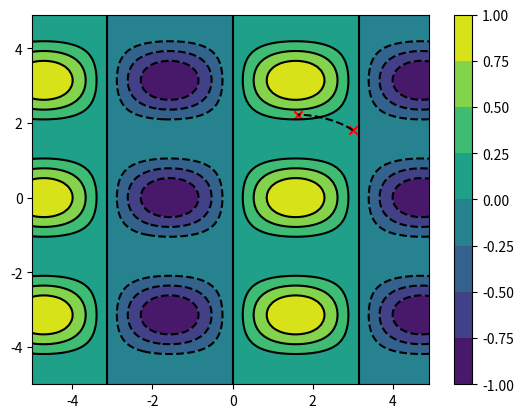

The script that saved this image:
# TODO: реализовать метод градиентного спуска и метод 
#       сопряженных градиентов.
# тестим на функции f(x, y) = cos^2(x)*sin(y)
# grad f = {-2 cos(x)*sin(x)*sin(y), cos^2(x)*cos(y)}
import math
import matplotlib.pyplot as plt
import numpy as np

func2 = lambda x, y: math.cos(math.pi * x) * (y-1)**2
func2_grad_x = lambda x, y: -math.pi * math.sin(math.pi * x) * (y-1)**2
func2_grad_y = lambda x, y: math.cos(math.pi * x) * 2 * (y-1)

func1 = lambda x, y: (math.cos(x))**2 * math.sin(y)
func1_grad_x = lambda x, y: -2*math.cos(x)*math.sin(x)*math.sin(y)
func1_grad_y = lambda x, y: (math.cos(x))**2 * math.cos(y)

dist = lambda x1, y1, x2, y2: math.sqrt((x2 - x1)**2 + (y2 - y1)**2)
def gradient_descent(grad_x, grad_y):
   # массив для хранения траектории
   traj_x = list()
   traj_y = list()
   # параметры алгоритма
   max_iterations = 1000
   gamma = 0.01
   precision = 0.001
   # начальная точка
   x_start, y_start = 3, 1.8
   iter = 0
   last_step_size = 1
   cur_x, cur_y = x_start, y_start
   while iter < max_iterations and precision < last_step_size:
      prev_x, prev_y = cur_x, cur_y
      cur_x -= gamma * grad_x(prev_x, prev_y)
      cur_y -= gamma * grad_y(prev_x, prev_y)
      last_step_size = dist(prev_x, prev_y, cur_x, cur_y)
      traj_x.append(cur_x)
      traj_y.append(cur_y)
      iter += 1
   
   print(f'Minimum at x = {cur_x}, y = {cur_y}. \n Number of iterations - {iter}')
   return traj_x, traj_y

def loose_line_search(func, x_start, y_start, func_grad_x, func_grad_y):
   step = 0.01
   cnt = 1
   dir = func1_grad_y(x_start, y_start)/func1_grad_x(x_start, y_start) 
   x_l, y_l = x_start, y_start
   x, y = x_start + step, y_start + step*dir
   x_r, y_r = x_start + 2 * step, y_start + 2 * step * dir
   while not func(x, y) < func(x_l, y_l) and func(x, y) < func(x_r, y_r):
      x_l += step
      y_l += dir * step 
      x += step
      y += dir * step 
      x_r += step
      y_r += dir * step 
      cnt += 1
   return cnt * step

def conjugate_gradient(func, grad_x, grad_y, type):
   max_iterations = 10
   precision = 0.0001
   x_start, y_start = 1, 1
   traj_x = list()
   traj_y = list()
   iter = 0
   x_prev, y_prev = x_start, y_start
   x_dir_new = grad_x(x_start, y_start)
   y_dir_new = grad_y(x_start, y_start)
   upd_dir = 0
   x_new = x_start
   y_new = y_start
   while math.sqrt(grad_x(x_new, y_new)**2 + grad_y(x_new, y_new)**2) > precision or iter < max_iterations:
      x_prev = x_new
      y_prev = x_new
      x_dir_prev = x_dir_new
      y_dir_prev = y_dir_new
      # if type == 'PR':
         # beta = (x_new * (x_new - x_prev) + y_new * (y_new - y_prev))/(x_prev ** 2 + y_prev ** 2)
      upd_dir = 1
      x_dir_new = grad_x(x_new, y_new) + upd_dir * x_dir_prev
      y_dir_new = grad_y(x_new, y_new) + upd_dir * y_dir_prev
      step = loose_line_search(func, x_new, y_new, grad_x, grad_y)
      x_new = x_prev + step * x_dir_new
      y_new = y_prev + step * y_dir_new
      traj_x.append(x_new)
      traj_y.append(y_new)
      iter += 1

   return traj_x, traj_y

def draw_plot(func, traj_x, traj_y):
   x = [-5 + 0.1 * i for i in range(100)]
   y = [-5 + 0.1 * i for i in range(100)]
   z = list()
   for i in range(100):
      z.append([])
      for j in range(100):
         z[i].append(func(x[i], y[j]))
   points_x = [traj_x[0], traj_x[-1]]
   points_y = [traj_y[0], traj_y[-1]]
   h = plt.contourf(x,y,z)
   plt.contour(h, colors = 'k')
   plt.colorbar(h)
   traj = plt.plot(traj_x, traj_y, 'k--')
   plt.scatter(points_x, points_y, color = 'red', marker = 'x')
   plt.show()

if __name__ == '__main__':
   traj_x, traj_y = gradient_descent(func1_grad_x, func1_grad_y)
   draw_plot(func1, traj_x, traj_y)
